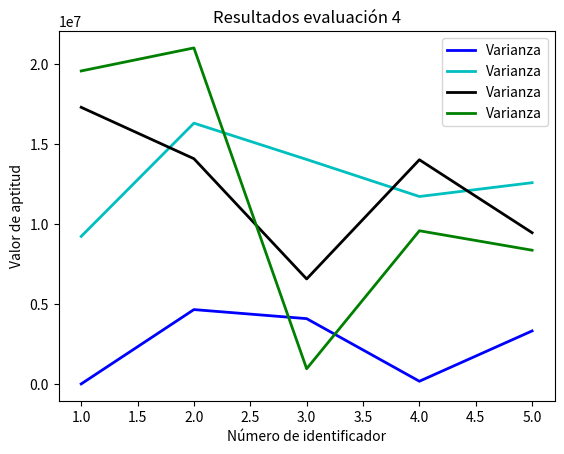

Write the Python code that produced this figure.
from matplotlib.pyplot import *
from matplotlib import style
#use('ggplot')

# x1 = [1, 2, 3, 4, 5]
# y1 = [15492.26, 15648.91, 15130.14, 15489.81, 15959.46]

# plot(x1, y1,'b',label='Resultados',linewidth=2)
# #plot(x1,y1,'c',label='line two',linewidth=2)
# title('Resultados evaluación 1')
# ylabel('Valor de aptitud')
# xlabel('Número de identificador')
# legend()
# show()

# x2 = [6, 7, 8, 9, 10]
# y2 = [33183.37, 32660.94, 32436.36, 32399.85, 32390.87]

# plot(x2, y2,'g',label='Resultados',linewidth=2)
# #plot(x2,y2,'c',label='line two',linewidth=2)
# title('Resultados evaluación 2')
# ylabel('Valor de aptitud')
# xlabel('Número de identificador')
# legend()
# show()

# x3 = [11, 12, 13, 14, 15]
# y3 = [8492.05, 8559.74, 8599.38, 8801.49, 8598.08]

# plot(x3, y3,'r',label='Resultados',linewidth=2)
# #plot(x3,y3,'c',label='line two',linewidth=2)
# title('Resultados evaluación 3')
# ylabel('Valor de aptitud')
# xlabel('Número de identificador')
# legend()
# show()

# x4 = [16, 17, 18, 19, 20]
# y4 = [13366.41, 14357.53, 14385.78, 15000.80, 13562.97]

# plot(x4, y4,'c',label='Resultados',linewidth=2)
# #plot(x4,y4,'c',label='line two',linewidth=2)
# title('Resultados evaluación 4')
# ylabel('Valor de aptitud')
# xlabel('Número de identificador')
# legend()
# show()

# x5 = [21, 22, 23, 24, 25]
# y5 = [11817.66, 12913.59, 12554.41, 12438.19, 12809.89]

# plot(x5, y5,'m',label='Resultados',linewidth=2)
# #plot(x1,y1,'c',label='line two',linewidth=2)
# title('Resultados evaluación 5')
# ylabel('Valor de aptitud')
# xlabel('Número de identificador')
# legend()
# show()

# x6 = [26, 27, 28, 29, 30]
# y6 = [8577.44, 8648.50, 8609.81, 8518.92, 8518.06]

# plot(x6, y6,'y',label='Resultados',linewidth=2)
# #plot(x1,y1,'c',label='line two',linewidth=2)
# title('Resultados evaluación 6')
# ylabel('Valor de aptitud')
# xlabel('Número de identificador')
# legend()
# show()

# x7 = [31, 32, 33, 34, 35]
# y7 = [6552.02, 6829.16, 6729.64, 6546.93, 6783.01]


# plot(x7, y7,'k',label='Resultados',linewidth=2)
# #plot(x1,y1,'c',label='line two',linewidth=2)
# title('Resultados evaluación 7')
# ylabel('Valor de aptitud')
# xlabel('Número de identificador')
# legend()
# show()

# x1 = [1, 2, 3, 4, 5]
# y1 = [17488.47, 15951.38, 16446.73, 13546.41, 13558.38]
# y2 = [17670.08, 19005.25, 21049.02, 14484.16, 17580.40]
# y3 = [17579.27, 17478.32, 18863.57, 13852.96, 16236.04]
# plot(x1, y1,'b',label= 'Mejor valor de aptitud',linewidth=2)
# plot(x1, y2,'c',label= 'Valor máximo',linewidth=2)
# plot(x1, y3,'r',label= 'Promedio',linewidth=2)
# title('Resultados evaluación 1')
# ylabel('Valor de aptitud')
# xlabel('Número de identificador')
# legend()
# show()
# x2 = [6, 7, 8, 9, 10]
# y4 = [11043.43, 12620.11, 5447.23, 11596.52, 8480.55]
# y5 = [19513.48, 23915.79, 17895.26, 23762.86, 17332.27]
# y6 = [16422.09, 18114.99, 13793.92, 16635.36, 12474.58]
# plot(x1, y4,'b',label= 'Mejor valor de aptitud',linewidth=2)
# plot(x1, y5,'c',label= 'Valor máximo',linewidth=2)
# plot(x1, y6,'r',label= 'Promedio',linewidth=2)
# title('Resultados evaluación 2')
# ylabel('Valor de aptitud')
# xlabel('Número de identificador')
# legend()
# show()
# x3 = [11, 12, 13, 14, 15]
# y7 = [5478.60, 9281.18, 7147.67, 10142.01, 5394.49]
# y8 = [20719.39, 18486.79, 18827.45, 21802.20, 15390.08]
# y9 = [14574.11, 13640.21, 12273.49, 15624.16, 10722.27]
# plot(x1, y7,'b',label= 'Mejor valor de aptitud',linewidth=2)
# plot(x1, y8,'c',label= 'Valor máximo',linewidth=2)
# plot(x1, y9,'r',label= 'Promedio',linewidth=2)
# title('Resultados evaluación 3')
# ylabel('Valor de aptitud')
# xlabel('Número de identificador')
# legend()
# show()
# x4 = [16, 17, 18, 19, 20]
# y10 = [5991.09, 5460.69, 10056.29, 7313.86, 6273.19]
# y11 = [20068.17, 23755.90, 13254.50, 17819.82, 16733.51]
# y12 = [13558.57, 14359.12, 11384.44, 12372.79, 11961.66]
# plot(x1, y10,'b',label= 'Mejor valor de aptitud',linewidth=2)
# plot(x1, y11,'c',label= 'Valor máximo',linewidth=2)
# plot(x1, y12,'r',label= 'Promedio',linewidth=2)
# title('Resultados evaluación 4')
# ylabel('Valor de aptitud')
# xlabel('Número de identificador')
# legend()
# show()

# x1 = [1, 2, 3, 4, 5]
# y1 = [128.42, 2159.42, 2024.08, 428.52, 1824.69]
# plot(x1, y1,'b',label= 'Desviación estandar',linewidth=2)
# title('Resultados evaluación 1')
# ylabel('Valor de aptitud')
# xlabel('Número de identificador')
# legend()
# show()
# x2 = [6, 7, 8, 9, 10]
# y2 = [3039.31, 4039.24, 3747.76, 3424.96, 3548.85]
# plot(x1, y2,'c',label= 'Desviación estandar',linewidth=2)
# title('Resultados evaluación 2')
# ylabel('Valor de aptitud')
# xlabel('Número de identificador')
# legend()
# show()
# x3 = [11, 12, 13, 14, 15]
# y3 = [4160.02, 3754.11, 2564.56, 3745.28, 3076.85]
# plot(x1, y3,'k',label= 'Desviación estandar',linewidth=2)
# title('Resultados evaluación 3')
# ylabel('Valor de aptitud')
# xlabel('Número de identificador')
# legend()
# show()
# x4 = [16, 17, 18, 19, 20]
# y4 = [4424.77, 4584.50, 982.22, 3096.65, 2893.71]
# plot(x1, y4,'g',label= 'Desviación estandar',linewidth=2)
# title('Resultados evaluación 4')
# ylabel('Valor de aptitud')
# xlabel('Número de identificador')
# legend()
# show()
x1 = [1, 2, 3, 4, 5]
y1 = [16491.46, 4663077.41, 4096889.35, 183628.30, 3329502.97]
plot(x1, y1,'b',label= 'Varianza',linewidth=2)
title('Resultados evaluación 1')
ylabel('Valor de aptitud')
xlabel('Número de identificador')
legend()
show()
x2 = [6, 7, 8, 9, 10]
y2 = [9237378.00, 16315462.98, 14045733.45, 11730345.55, 12594323.76]
plot(x1, y2,'c',label= 'Varianza',linewidth=2)
title('Resultados evaluación 2')
ylabel('Valor de aptitud')
xlabel('Número de identificador')
legend()
show()
x3 = [11, 12, 13, 14, 15]
y3 = [17305749.42, 14093379.03, 6576992.33, 14027146.41, 9467020.20]
plot(x1, y3,'k',label= 'Varianza',linewidth=2)
title('Resultados evaluación 3')
ylabel('Valor de aptitud')
xlabel('Número de identificador')
legend()
show()
x4 = [16, 17, 18, 19, 20]
y4 = [19578576.22, 21017605.47, 964754.56, 9589244.60, 8373545.04]
plot(x1, y4,'g',label= 'Varianza',linewidth=2)
title('Resultados evaluación 4')
ylabel('Valor de aptitud')
xlabel('Número de identificador')
legend()
show()